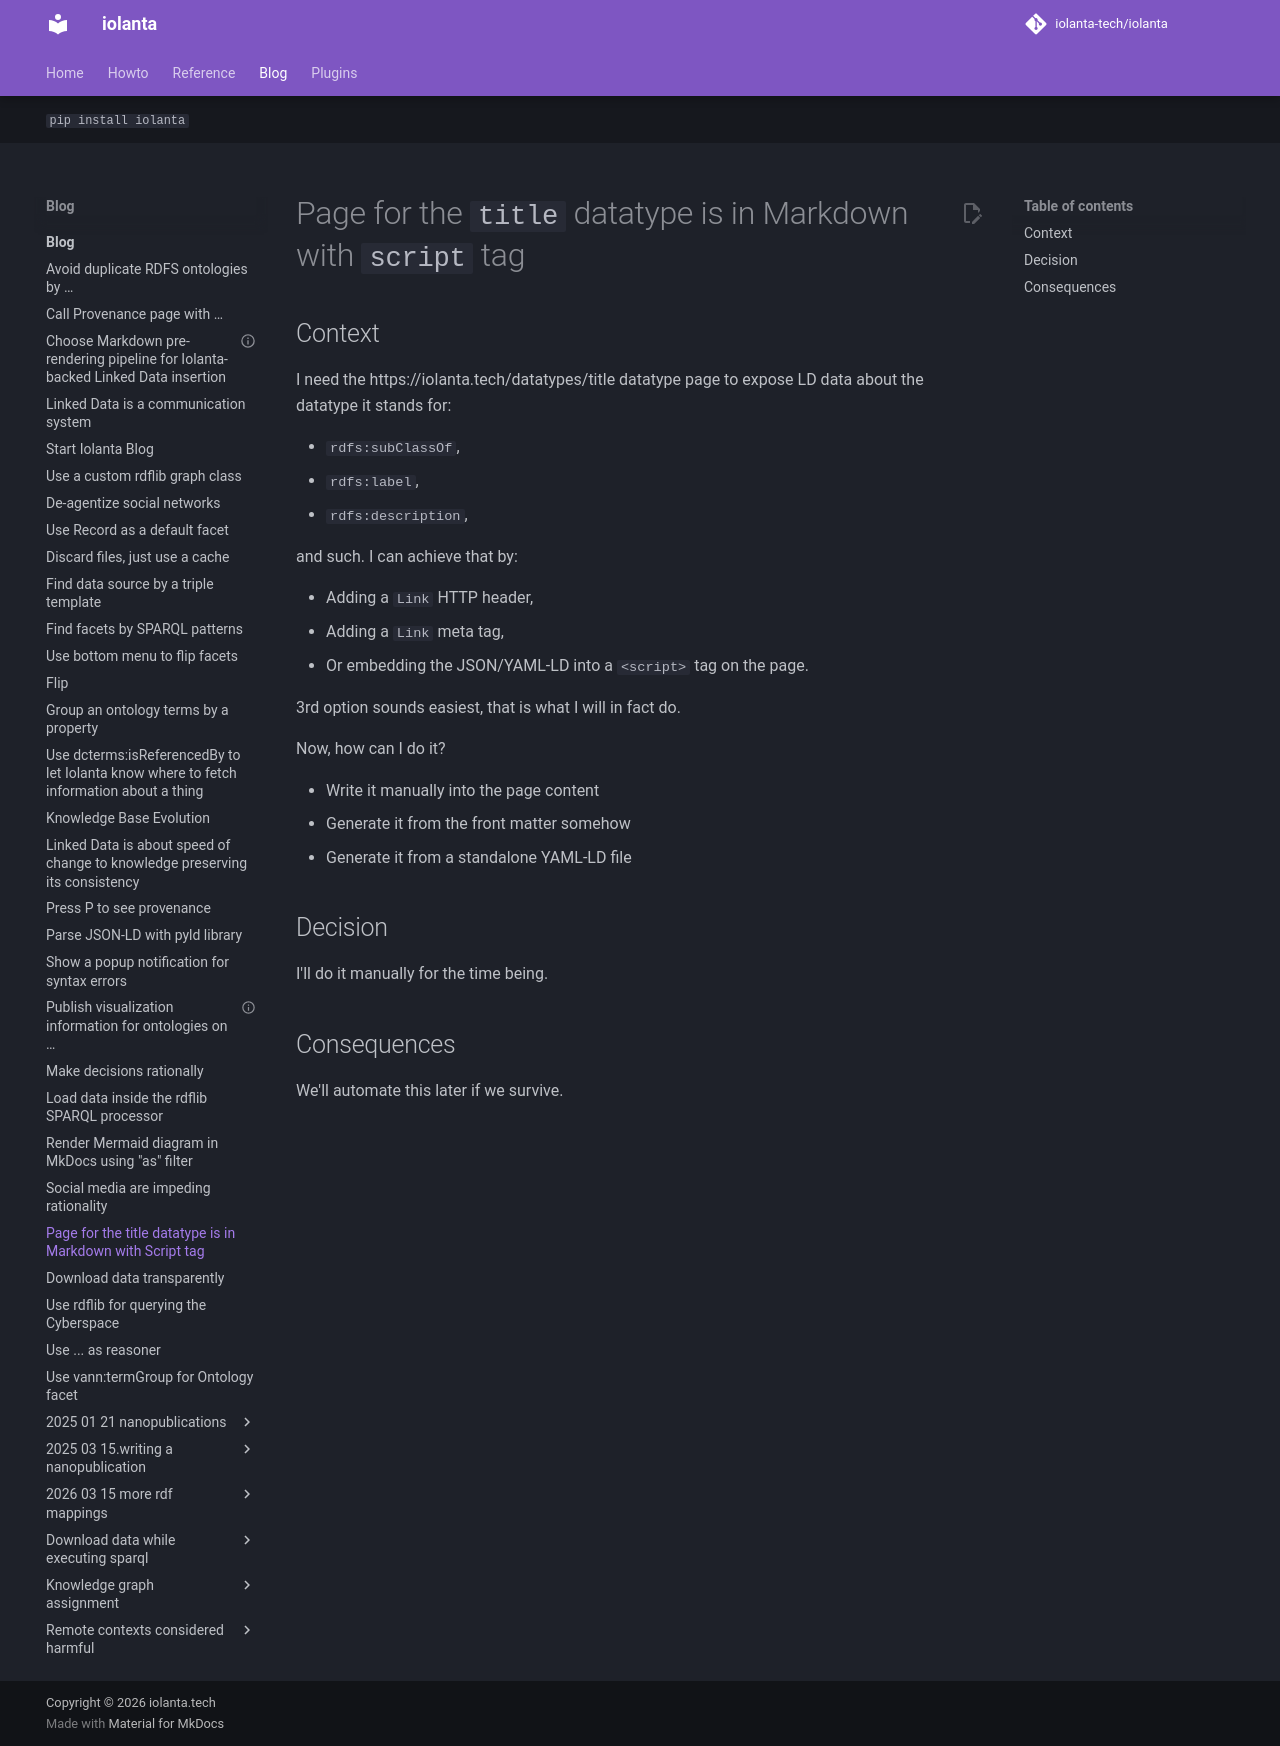

repository: iolanta-tech/iolanta · page: blog/title-file-type/index.html · generator: mkdocs

---
date: 2024-11-15
title: Page for the title datatype is in Markdown with Script tag
---

# Page for the `title` datatype is in Markdown with `script` tag

## Context

I need the https://iolanta.tech/datatypes/title datatype page to expose LD data about the datatype it stands for:

* `rdfs:subClassOf`,
* `rdfs:label`,
* `rdfs:description`,

and such. I can achieve that by:

* Adding a `Link` HTTP header,
* Adding a `Link` meta tag,
* Or embedding the JSON/YAML-LD into a `<script>` tag on the page.

3rd option sounds easiest, that is what I will in fact do.

Now, how can I do it?

* Write it manually into the page content
* Generate it from the front matter somehow
* Generate it from a standalone YAML-LD file

## Decision

I'll do it manually for the time being.

## Consequences

We'll automate this later if we survive.
